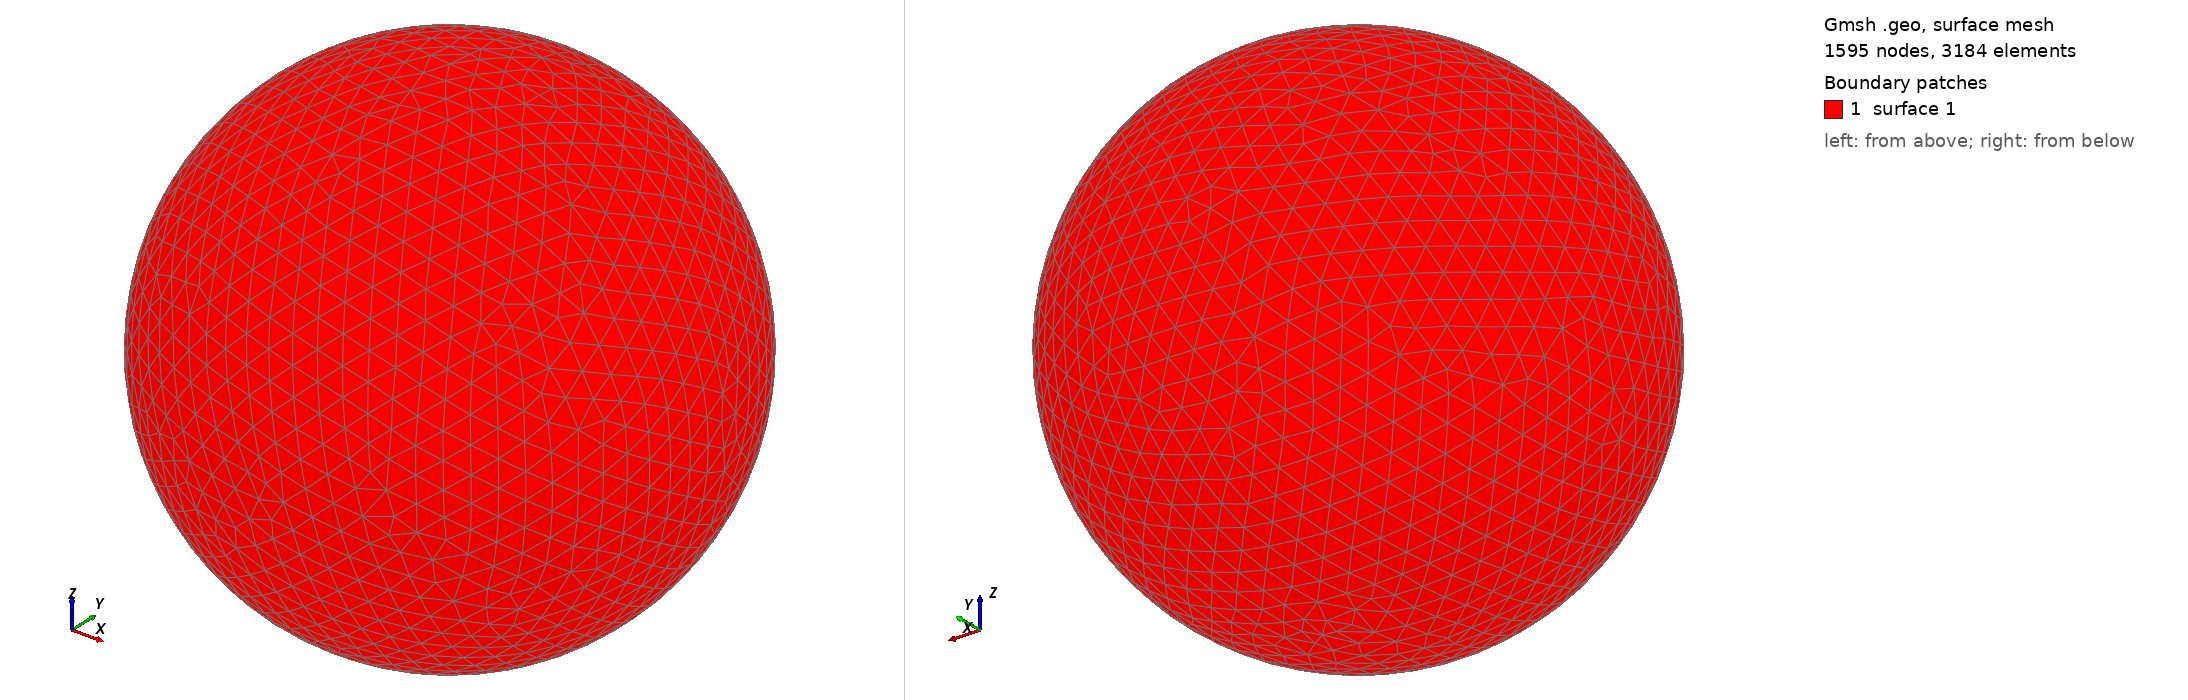

Gmsh geometry script, surface-meshed: 1595 nodes, 3184 surface elements. Boundary patches (legend numbers): 1 surface 1. Left view from above one corner, right view from below the opposite corner. The script declares no physical surfaces, so the legend lists its geometric surfaces. The drawing asked Gmsh for element sizes between 1% and 20% of the model's largest extent; the script's own settings can give other sizes.

=== shot0286.geo (drawn) ===
SetFactory("OpenCASCADE");
Point(1) = {0,0,0,0};
Sphere(1) = {0,0,0,0.00356500};
MeshSize{ PointsOf{ Surface{:}; } } = 0.000356500;
Mesh.ElementOrder=1;
Mesh.Format=39;
